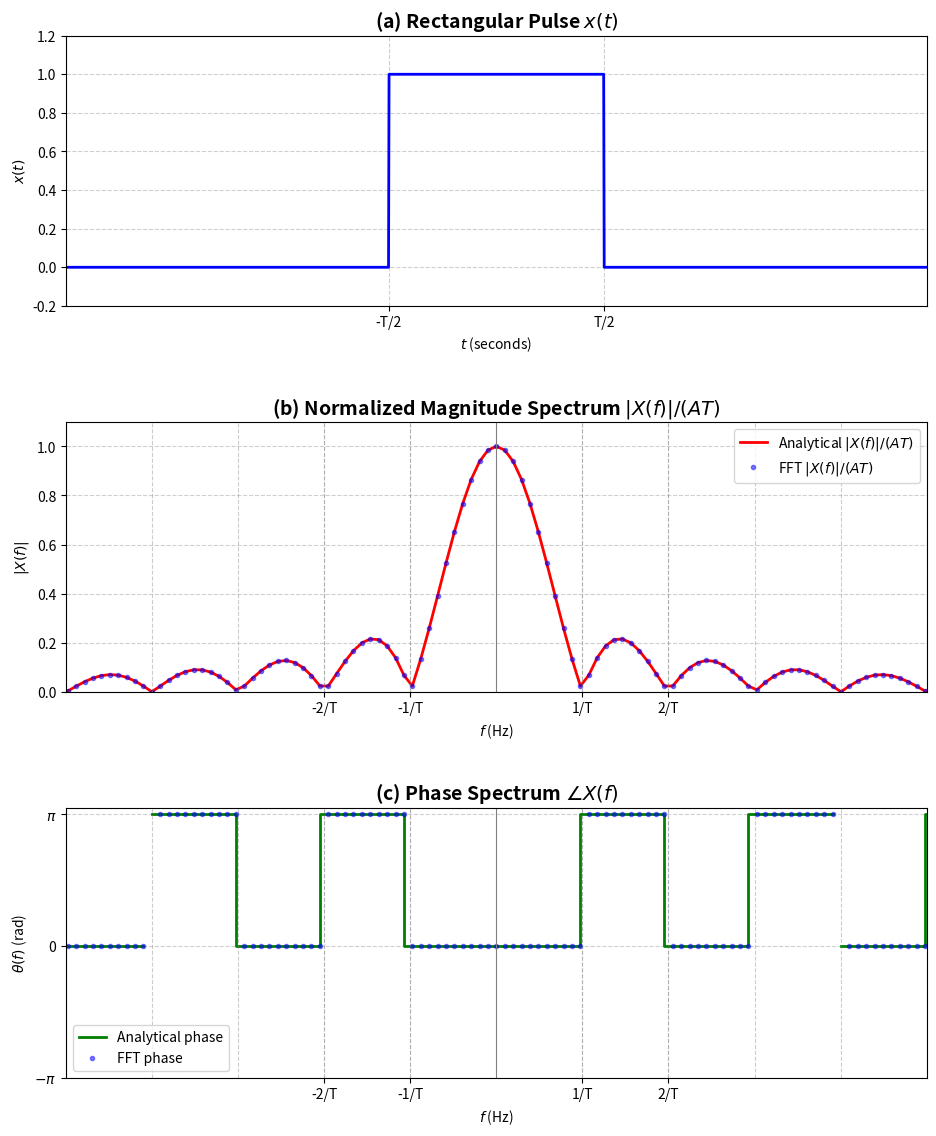

Recreate this plot in Python.
import matplotlib.pyplot as plt
import numpy as np

# 1. Define the pulse parameters.
A = 1.0     # Pulse amplitude.
T = 2.0     # Pulse duration (seconds).
Fs = 200.0  # Sampling frequency (Hz).
Ts = 1.0 / Fs
N = 4096    # Number of samples.

# 2. Sample at time-bin centers so the pulse contains exactly T * Fs samples.
t = (np.arange(N) - N / 2 + 0.5) * Ts
x_t = np.where(np.abs(t) < T / 2, A, 0.0)

# 3. Compute the FFT and its corresponding frequency axis.
X_fft = np.fft.fft(x_t)
f = np.fft.fftfreq(N, d=Ts)

X_shift = np.fft.fftshift(X_fft)
f_shift = np.fft.fftshift(f)
X_fft_scaled = X_shift * Ts
# Correct for the time axis starting at t[0], rather than at zero.
X_fft_scaled *= np.exp(-2j * np.pi * f_shift * t[0])

# 4. Compute the analytical Fourier transform for comparison.
def normalized_sinc(value):
    """Return the normalized sinc function, sin(pi*x)/(pi*x)."""
    return np.sinc(value)

X_anal = A * T * normalized_sinc(f_shift * T)

# 5. Compute the analytical phase, which is 0 or pi for this real, even signal.
phase_anal = np.where(X_anal < 0, np.pi, 0.0)

# The phase is undefined at spectral zeros, so omit values with very small magnitude.
phase_threshold = np.max(np.abs(X_anal)) * 1e-3
phase_anal[np.abs(X_anal) < phase_threshold] = np.nan
phase_fft = np.angle(X_fft_scaled)
phase_fft[np.abs(X_fft_scaled) < phase_threshold] = np.nan
# Represent negative real values consistently as +pi despite FFT round-off.
phase_fft[np.isclose(phase_fft, -np.pi)] = np.pi

# 6. Mark the theoretical spectral zeros at nonzero integer multiples of 1/T.
zero_points = np.arange(-5, 6) / T
zero_points = zero_points[zero_points != 0]

# 7. Plot the pulse and compare analytical and numerical spectra.
plt.figure(figsize=(10, 12))

# (a) Rectangular pulse.
plt.subplot(3, 1, 1)
plt.plot(t, x_t, 'b', linewidth=2)
plt.title('(a) Rectangular Pulse $x(t)$', fontsize=14, weight='bold')
plt.xlabel('$t$ (seconds)')
plt.ylabel('$x(t)$')
plt.grid(True, linestyle='--', alpha=0.6)
plt.ylim(-0.2, A + 0.2)
plt.xlim(-2*T, 2*T)
plt.xticks([-T/2, T/2], ['-T/2', 'T/2'])

# (b) Magnitude spectrum.
plt.subplot(3, 1, 2)
plt.plot(f_shift, np.abs(X_anal) / (A * T), 'r-', linewidth=2, label='Analytical $|X(f)|/(AT)$')
plt.plot(f_shift, np.abs(X_fft_scaled) / (A * T), 'b.', alpha=0.5, label='FFT $|X(f)|/(AT)$')
for zp in zero_points:
    plt.axvline(zp, color='gray', linestyle='--', alpha=0.4, linewidth=0.8)
plt.title('(b) Normalized Magnitude Spectrum $|X(f)|/(AT)$', fontsize=14, weight='bold')
plt.xlabel('$f$ (Hz)')
plt.ylabel('$|X(f)|$')
plt.xlim(-5/T, 5/T)
plt.ylim(0, 1.1)
plt.grid(True, linestyle='--', alpha=0.6)
plt.legend()
plt.xticks([-2/T, -1/T, 1/T, 2/T], ['-2/T', '-1/T', '1/T', '2/T'])
plt.axvline(0, color='gray', linewidth=0.8)

# (c) Phase spectrum.
plt.subplot(3, 1, 3)
plt.step(f_shift, phase_anal, 'g-', linewidth=2, label='Analytical phase')
plt.plot(f_shift, phase_fft, 'b.', alpha=0.5, label='FFT phase')
for zp in zero_points:
    plt.axvline(zp, color='gray', linestyle='--', alpha=0.4, linewidth=0.8)
plt.title('(c) Phase Spectrum $\\angle X(f)$', fontsize=14, weight='bold')
plt.xlabel('$f$ (Hz)')
plt.ylabel('$\\theta(f)$ (rad)')
plt.yticks([-np.pi, 0, np.pi], ['$-\\pi$', '0', '$\\pi$'])
plt.xlim(-5/T, 5/T)
plt.grid(True, linestyle='--', alpha=0.6)
plt.legend(loc='lower left')
plt.xticks([-2/T, -1/T, 1/T, 2/T], ['-2/T', '-1/T', '1/T', '2/T'])
plt.axvline(0, color='gray', linewidth=0.8)

plt.tight_layout(pad=3.0)
plt.show()
